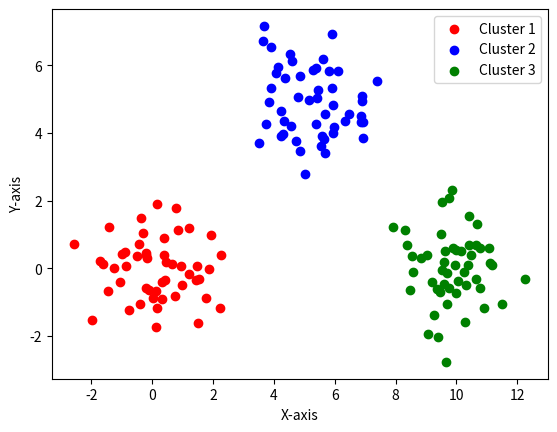

This chart was generated by the following Python code:
import numpy as np
import matplotlib.pyplot as plt

# Set the random seed for reproducibility
np.random.seed(0)

# Number of points in each cluster
num_points = 50

# Generate random points for three clusters
cluster1_x = np.random.normal(0, 1, num_points)
cluster1_y = np.random.normal(0, 1, num_points)

cluster2_x = np.random.normal(5, 1, num_points)
cluster2_y = np.random.normal(5, 1, num_points)

cluster3_x = np.random.normal(10, 1, num_points)
cluster3_y = np.random.normal(0, 1, num_points)

# Create a scatter plot to visualize the clusters with different colors
plt.scatter(cluster1_x, cluster1_y, color='red', label='Cluster 1')
plt.scatter(cluster2_x, cluster2_y, color='blue', label='Cluster 2')
plt.scatter(cluster3_x, cluster3_y, color='green', label='Cluster 3')

# Add labels and legend
plt.xlabel('X-axis')
plt.ylabel('Y-axis')
plt.legend()

# Show the plot
plt.show()
